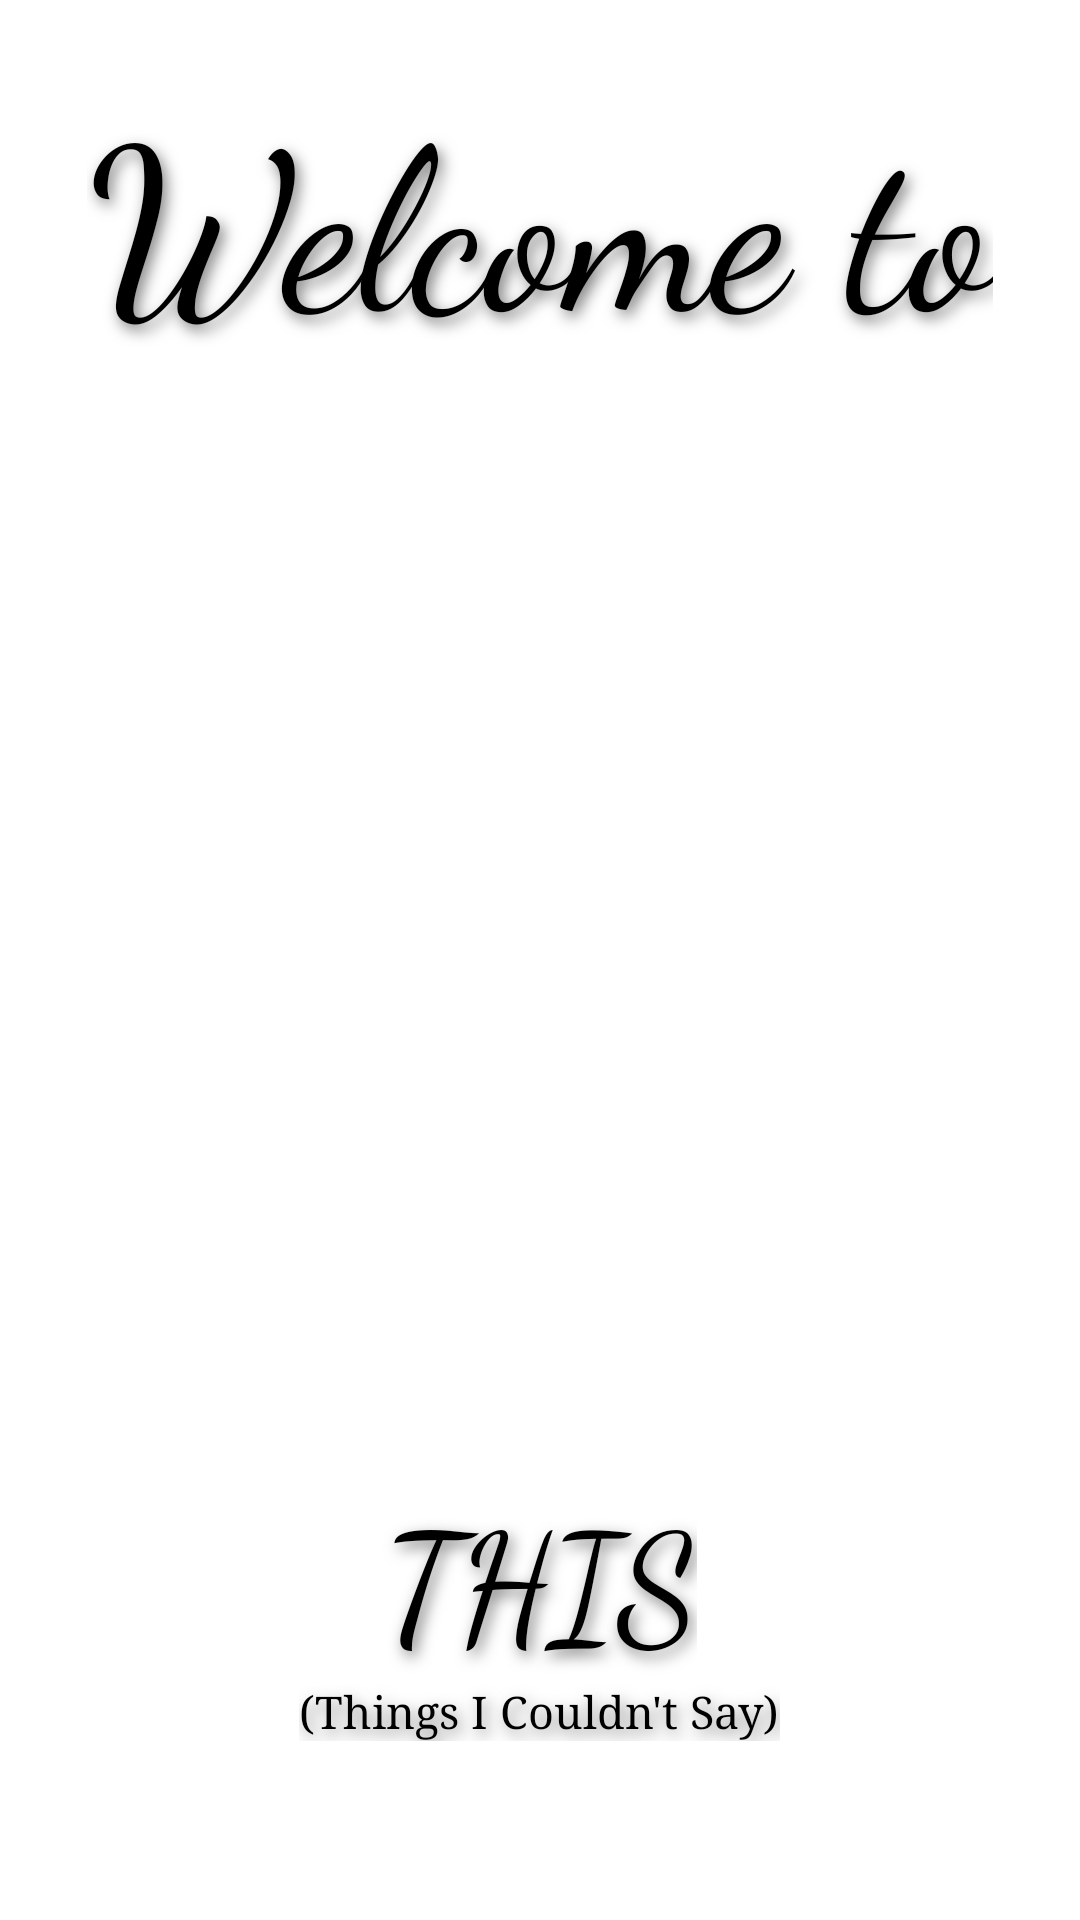

Produce the Android XML layout that renders to this screen, including the resource entries it uses.
<!-- AndroidManifest.xml: application theme Theme.THIS -->
<!-- res/layout/welcome_page.xml -->
<?xml version="1.0" encoding="utf-8"?>
<androidx.constraintlayout.widget.ConstraintLayout xmlns:android="http://schemas.android.com/apk/res/android"
    xmlns:tools="http://schemas.android.com/tools"
    android:layout_width="match_parent"
    android:layout_height="match_parent">

    <!-- res/layout/activity_main.xml -->
    <LinearLayout
        android:layout_width="match_parent"
        android:layout_height="match_parent"
        android:orientation="vertical"
        android:gravity="center"
        tools:context=".MainActivity">

        

        

        <TextView
            android:id="@+id/header_text"
            android:layout_width="wrap_content"
            android:layout_height="wrap_content"
            android:layout_marginBottom="2dp"
            android:fontFamily="cursive"
            android:gravity="center"
            android:shadowColor="#80000000"
            android:shadowDx="4"
            android:shadowDy="6"
            android:shadowRadius="12"
            android:text="Welcome to"
            android:textColor="@android:color/black"
            android:textSize="75sp" />

        <ImageView
            android:id="@+id/illustration_image"
            android:layout_width="350dp"
            android:layout_height="350dp"
            android:layout_gravity="center"
            android:contentDescription="Illustration of a woman sitting on a bench with a laptop"
            android:src="@drawable/gambar_welcome" />

        
        <TextView
            android:id="@+id/title_text"
            android:layout_width="wrap_content"
            android:layout_height="wrap_content"
            android:text="THIS"
            android:textSize="50sp"
            android:textColor="@android:color/black"
            android:fontFamily="cursive"
            android:layout_marginTop="16dp"
            android:gravity="center"
            android:shadowColor="#80000000"
            android:shadowDx="4"
            android:shadowDy="6"
            android:shadowRadius="12"/>

        <TextView
            android:id="@+id/subtitle_text"
            android:layout_width="wrap_content"
            android:layout_height="wrap_content"
            android:text="(Things I Couldn't Say)"
            android:textSize="15sp"
            android:textColor="@android:color/black"
            android:fontFamily="serif"
            android:gravity="center"
            android:shadowColor="#80000000"
            android:shadowDx="4"
            android:shadowDy="6"
            android:shadowRadius="12"/>

        
        <LinearLayout
            android:id="@+id/pagination_dots"
            android:layout_width="wrap_content"
            android:layout_height="wrap_content"
            android:orientation="horizontal"
            android:layout_marginTop="24dp"
            android:gravity="center">

            
            <View
                android:layout_width="8dp"
                android:layout_height="8dp"
                android:backgroundTint="@android:color/black"
                android:background="@drawable/active_dot_shape"
                android:layout_margin="4dp"/>

            
            <View
                android:layout_width="8dp"
                android:layout_height="8dp"
                android:backgroundTint="#FF8C82"
            android:background="@drawable/active_dot_shape"
            android:layout_margin="4dp"/>

            
            <View
                android:layout_width="8dp"
                android:layout_height="8dp"
                android:backgroundTint="#96D35F"
            android:background="@drawable/active_dot_shape"
            android:layout_margin="4dp"/>
        </LinearLayout>

    </LinearLayout>

</androidx.constraintlayout.widget.ConstraintLayout>
<!-- resources referenced by this layout -->
<resources>
  <style name="Theme.THIS" parent="Theme.MaterialComponents.DayNight.DarkActionBar">
          
          <item name="colorPrimary">@color/purple_500</item>
          <item name="colorPrimaryVariant">@color/purple_700</item>
          <item name="colorOnPrimary">@color/white</item>
          
          <item name="colorSecondary">@color/teal_200</item>
          <item name="colorSecondaryVariant">@color/teal_700</item>
          <item name="colorOnSecondary">@color/black</item>
          
          <item name="android:statusBarColor">?attr/colorPrimaryVariant</item>
          
      </style>
  <!-- not gathered from this repository: default colours our renderer supplied (Android Studio template values) -->
  <color name="purple_500">#FF6200EE</color>
  <color name="purple_700">#FF3700B3</color>
  <color name="teal_200">#FF03DAC5</color>
  <color name="teal_700">#FF018786</color>
  <color name="black">#FF000000</color>
  <color name="white">#FFFFFFFF</color>
</resources>
